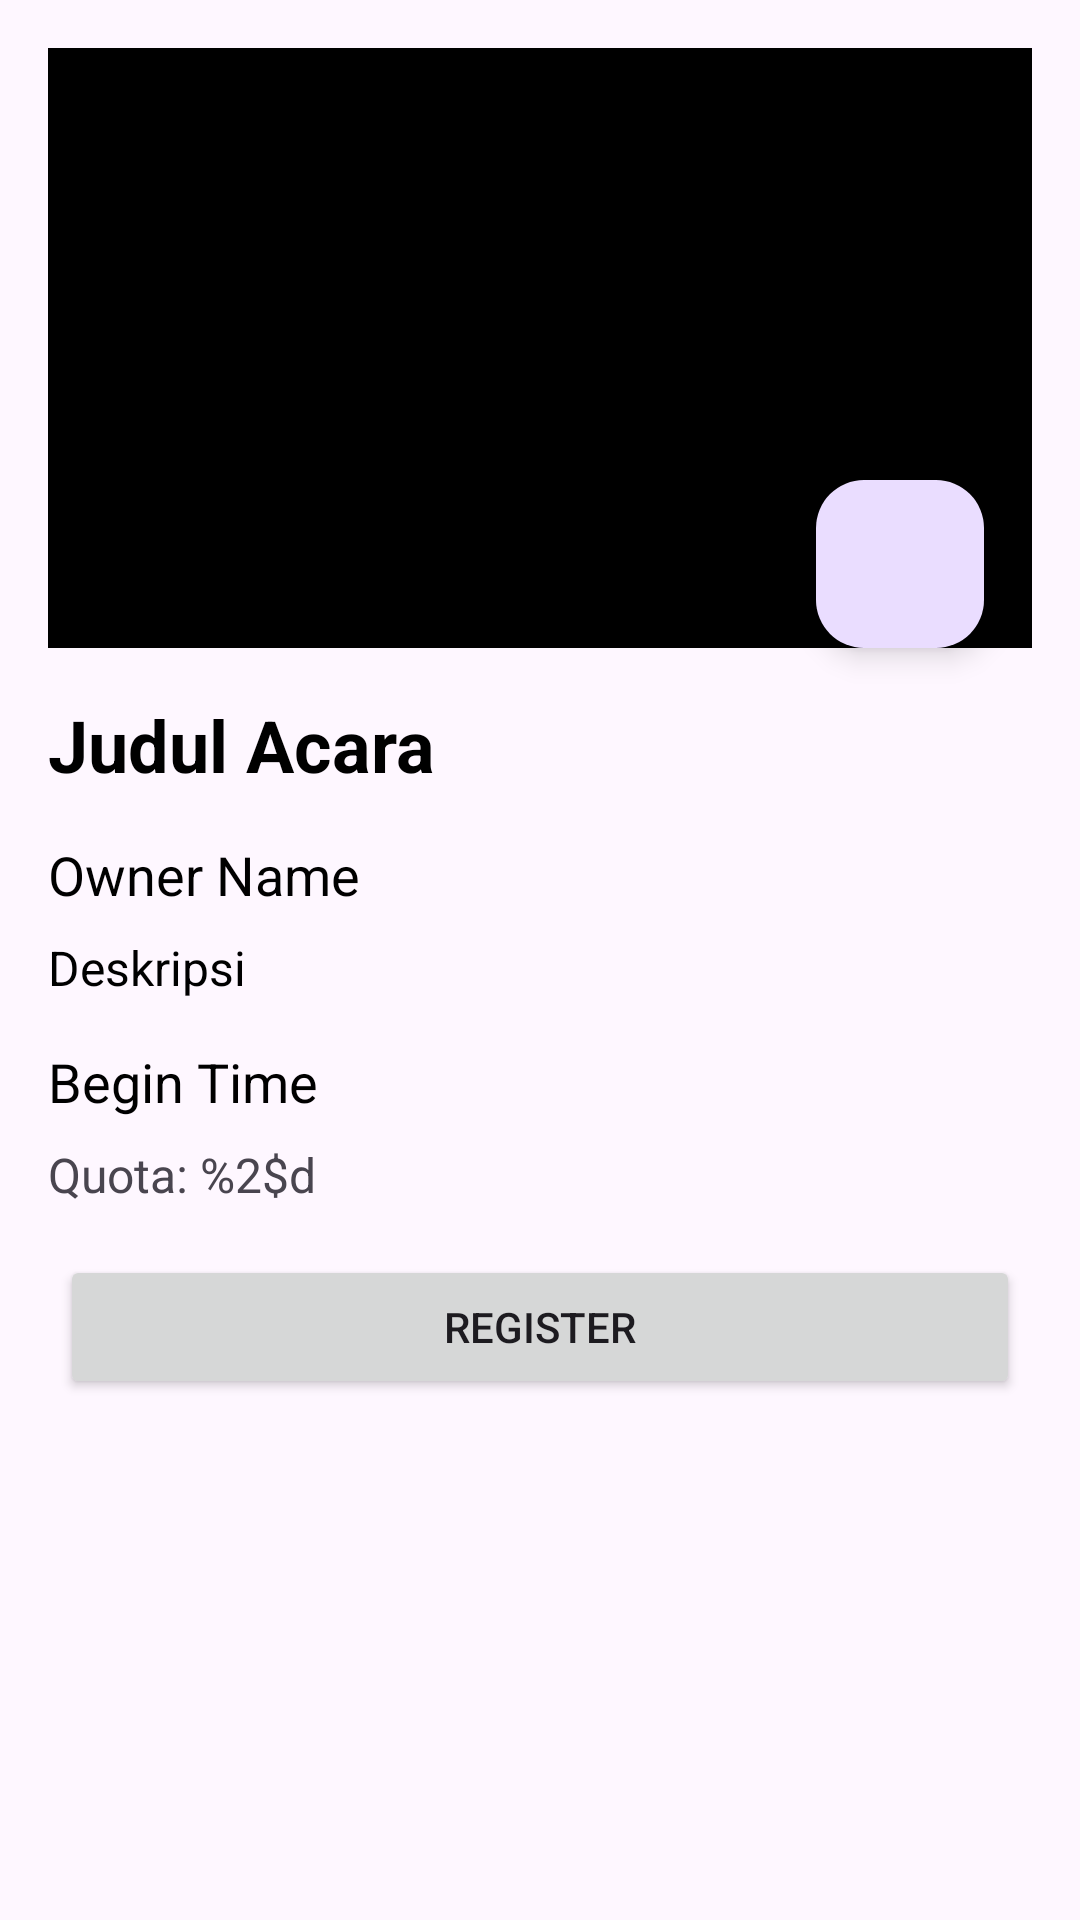

The Android layout XML behind this screen, and the referenced resources:
<!-- AndroidManifest.xml: application theme Theme.DicodingEventApp -->
<!-- res/layout/activity_event_detail.xml -->
<?xml version="1.0" encoding="utf-8"?>
<androidx.core.widget.NestedScrollView
    xmlns:android="http://schemas.android.com/apk/res/android"
    xmlns:app="http://schemas.android.com/apk/res-auto"
    xmlns:tools="http://schemas.android.com/tools"
    android:layout_width="match_parent"
    android:layout_height="match_parent"
    android:padding="16dp">

    <androidx.constraintlayout.widget.ConstraintLayout
        android:layout_width="match_parent"
        android:layout_height="wrap_content">

        <ProgressBar
            android:id="@+id/progressBar"
            style="?android:attr/progressBarStyle"
            android:layout_width="wrap_content"
            android:layout_height="wrap_content"
            android:visibility="gone"
            app:layout_constraintTop_toTopOf="parent"
            app:layout_constraintBottom_toBottomOf="parent"
            app:layout_constraintStart_toStartOf="parent"
            app:layout_constraintEnd_toEndOf="parent"
            tools:visibility="visible" />

        <ImageView
            android:id="@+id/iv_detail_photo"
            android:layout_width="0dp"
            android:layout_height="200dp"
            android:scaleType="centerCrop"
            app:layout_constraintTop_toTopOf="parent"
            app:layout_constraintStart_toStartOf="parent"
            app:layout_constraintEnd_toEndOf="parent"
            android:background="@android:color/black"
            tools:ignore="ContentDescription"
            tools:src="@tools:sample/avatars" />

        <TextView
            android:id="@+id/tv_detail_name"
            android:layout_width="wrap_content"
            android:layout_height="wrap_content"
            android:layout_marginTop="16dp"
            android:text="@string/title_name"
            android:textColor="@android:color/black"
            android:textSize="24sp"
            android:textStyle="bold"
            app:layout_constraintStart_toStartOf="parent"
            app:layout_constraintTop_toBottomOf="@id/iv_detail_photo" />

        <TextView
            android:id="@+id/tv_owner_name"
            android:layout_width="wrap_content"
            android:layout_height="wrap_content"
            android:layout_marginTop="15dp"
            android:text="@string/owner_name"
            android:textColor="@android:color/black"
            android:textSize="18sp"
            app:layout_constraintTop_toBottomOf="@id/tv_detail_name"
            app:layout_constraintStart_toStartOf="parent" />

        <TextView
            android:id="@+id/tv_detail_description"
            android:layout_width="wrap_content"
            android:layout_height="wrap_content"
            android:layout_marginTop="8dp"
            android:text="@string/description"
            android:textColor="@android:color/black"
            android:textSize="16sp"
            app:layout_constraintTop_toBottomOf="@id/tv_owner_name"
            app:layout_constraintStart_toStartOf="parent" />

        <TextView
            android:id="@+id/tv_begin_time"
            android:layout_width="wrap_content"
            android:layout_height="wrap_content"
            android:layout_marginTop="15dp"
            android:text="@string/begin_time"
            android:textColor="@android:color/black"
            android:textSize="18sp"
            app:layout_constraintTop_toBottomOf="@id/tv_detail_description"
            app:layout_constraintStart_toStartOf="parent" />

        <TextView
            android:id="@+id/tv_quota"
            android:layout_width="wrap_content"
            android:layout_height="wrap_content"
            android:layout_marginTop="8dp"
            android:text="@string/quota"
            android:textSize="16sp"
            app:layout_constraintTop_toBottomOf="@id/tv_begin_time"
            app:layout_constraintStart_toStartOf="parent" />

        <Button
            android:id="@+id/btn_register"
            android:layout_width="320dp"
            android:layout_height="wrap_content"
            android:layout_marginTop="16dp"
            android:text="@string/register"
            app:layout_constraintBottom_toBottomOf="parent"
            app:layout_constraintEnd_toEndOf="parent"
            app:layout_constraintStart_toStartOf="parent"
            app:layout_constraintTop_toBottomOf="@id/tv_quota" />

        <com.google.android.material.floatingactionbutton.FloatingActionButton
            android:id="@+id/fab_favorite"
            android:layout_width="wrap_content"
            android:layout_height="wrap_content"
            android:layout_alignParentEnd="true"
            android:layout_alignParentBottom="true"
            android:layout_margin="16dp"
            android:layout_marginBottom="144dp"
            android:contentDescription="@string/title_favorite"
            android:src="@drawable/baseline_favorite_24"
            app:layout_constraintBottom_toTopOf="@+id/tv_detail_name"
            app:layout_constraintEnd_toEndOf="parent"
            app:layout_constraintHorizontal_bias="1.0"
            app:layout_constraintStart_toStartOf="parent"
            app:layout_constraintTop_toTopOf="parent"
            app:layout_constraintVertical_bias="1.0" />

    </androidx.constraintlayout.widget.ConstraintLayout>

</androidx.core.widget.NestedScrollView>
<!-- resources referenced by this layout -->
<resources>
  <string name="begin_time">Begin Time</string>
  <string name="description">Deskripsi</string>
  <string name="owner_name">Owner Name</string>
  <string name="quota">Quota: %2$d</string>
  <string name="register">Register</string>
  <string name="title_favorite">Favorite</string>
  <string name="title_name">Judul Acara</string>
  <style name="Theme.DicodingEventApp" parent="Base.Theme.DicodingEventApp" />
  <style name="Base.Theme.DicodingEventApp" parent="Theme.Material3.DayNight">
          
          
      </style>
</resources>
